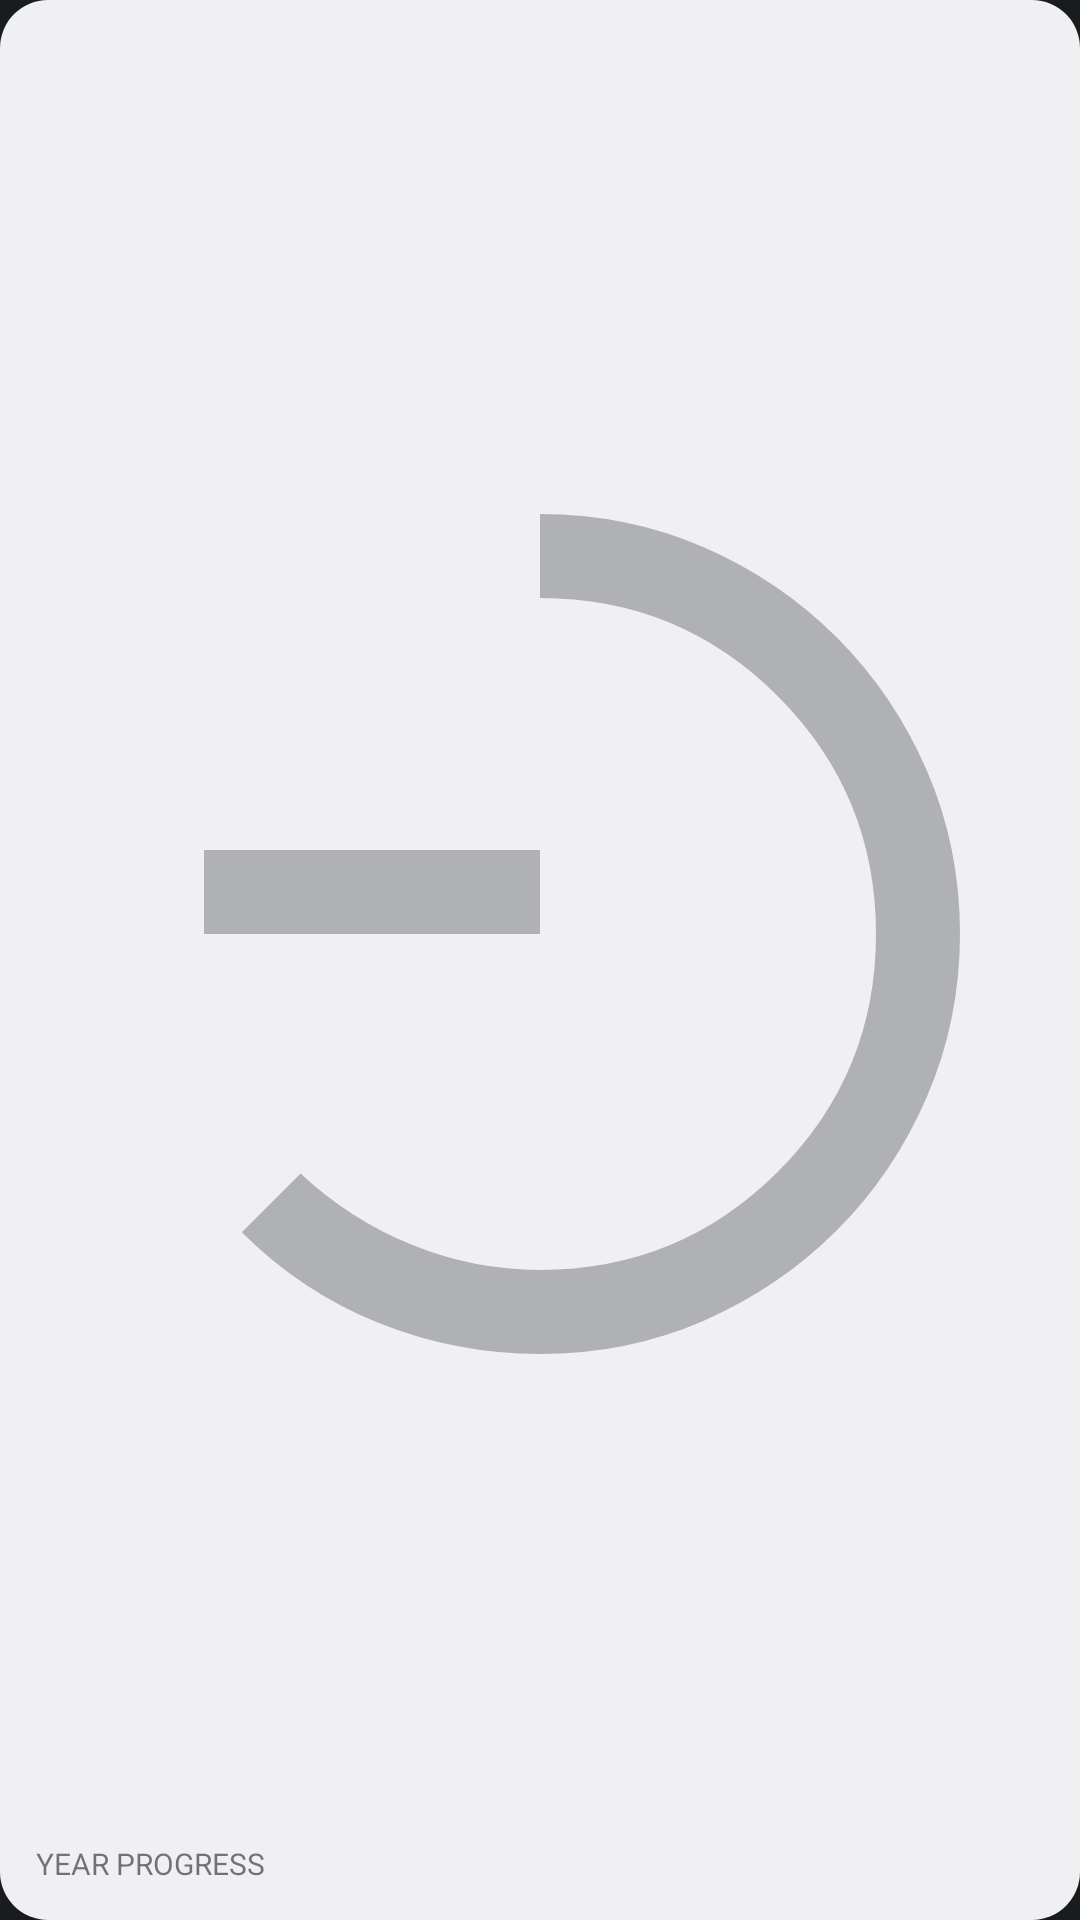

Here is an Android app screen rendered from its layout file. Give the layout XML and the strings, colors and styles it references.
<!-- AndroidManifest.xml: application theme android:Theme.DeviceDefault.NoActionBar -->
<!-- res/layout/widget_year_progress_preview.xml -->
<?xml version="1.0" encoding="utf-8"?>
<LinearLayout xmlns:android="http://schemas.android.com/apk/res/android"
    android:layout_width="match_parent"
    android:layout_height="match_parent"
    android:layout_marginHorizontal="@dimen/card_padding_horizontal"
    android:layout_marginVertical="@dimen/card_padding_vertical"
    android:background="@drawable/bg_widget_card"
    android:gravity="center"
    android:orientation="vertical"
    android:padding="12dp">

    <ImageView
        android:id="@+id/year_progress_view"
        android:layout_width="match_parent"
        android:layout_height="0dp"
        android:layout_weight="1"
        android:scaleType="fitCenter"
        android:src="@drawable/ic_unknown"
        android:alpha="0.3" />

    <TextView
        android:id="@+id/year_progress_label"
        android:layout_width="match_parent"
        android:layout_height="wrap_content"
        android:layout_marginTop="4dp"
        android:fontFamily="nothingdot"
        android:text="YEAR PROGRESS"
        android:textColor="@color/battery_device_primary_color"
        android:textSize="10sp"
        android:alpha="0.6"
        android:gravity="start" />

</LinearLayout>
<!-- resources referenced by this layout -->
<resources>
  <color name="battery_device_primary_color">@android:color/system_neutral1_900</color>
  <dimen name="card_padding_horizontal">9dp</dimen>
  <dimen name="card_padding_vertical">3dp</dimen>
  <!-- drawable bg_widget_card (drawable) -->
  <?xml version="1.0" encoding="utf-8"?>
  <shape xmlns:android="http://schemas.android.com/apk/res/android">
      <corners android:radius="@dimen/card_radius"/>
      <solid android:color="@color/battery_bg_color"/>
  </shape>
  <!-- drawable ic_unknown (drawable) -->
  <vector xmlns:android="http://schemas.android.com/apk/res/android"
      android:width="24dp"
      android:height="24dp"
      android:viewportWidth="960"
      android:viewportHeight="960"
      android:tint="@color/battery_device_primary_color">
    <path
        android:fillColor="@android:color/white"
        android:pathData="M160,480L160,400L480,400L480,480L160,480ZM480,880Q400,880 326.5,850.5Q253,821 196,764L252,708Q299,752 358,776Q417,800 480,800Q613,800 706.5,706.5Q800,613 800,480Q800,347 706.5,253.5Q613,160 480,160L480,80Q563,80 635.5,111.5Q708,143 762.5,197.5Q817,252 848.5,324.5Q880,397 880,480Q880,562 848.5,635Q817,708 762.5,762.5Q708,817 635.5,848.5Q563,880 480,880Z"/>
  </vector>
  <dimen name="card_radius">16dp</dimen>
  <color name="battery_bg_color">@android:color/system_neutral1_50</color>
</resources>
